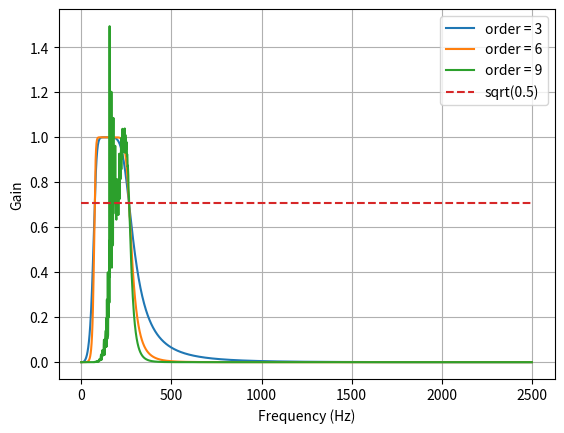

The script that saved this image: (Note: this script raises an exception after producing the figure.)
from scipy.signal import butter, lfilter

def butter_bandpass(lowcut, highcut, fs, order=5):
    nyq = 0.5 * fs
    low = lowcut / nyq
    high = highcut / nyq
    b, a = butter(order, [low, high], btype = 'band')
    return b, a

def butter_bandpass_filter(data, lowcut, highcut, fs, order=5):
    b, a = butter_bandpass(lowcut, highcut, fs, order=order)
    y = lfilter(b, a, data)
    return y

if __name__ == "__main__":
    import numpy as np
    import matplotlib.pyplot as plt
    from scipy.signal import freqz

    # sample rate + cutoff frequencies
    fs = 5000.0
    lowcut = 75     # a typicall male will talk between 85 and 180 Hz
    highcut = 265   # a typicall woman will talk between 165 and 255 Hz



     # Plot the frequency response for a few different orders.
    plt.figure(1)
    plt.clf()
    for order in [3, 6, 9]:
        b, a = butter_bandpass(lowcut, highcut, fs, order=order)
        w, h = freqz(b, a, worN=2000)
        plt.plot((fs * 0.5 / np.pi) * w, abs(h), label="order = %d" % order)

    plt.plot([0, 0.5 * fs], [np.sqrt(0.5), np.sqrt(0.5)],
             '--', label='sqrt(0.5)')
    plt.xlabel('Frequency (Hz)')
    plt.ylabel('Gain')
    plt.grid(True)
    plt.legend(loc='best')

    # Filter a noisy signal.
    T = 0.05
    nsamples = T * fs
    t = np.linspace(0, T, nsamples, endpoint=False)
    a = 0.02
    f0 = 200.0
    x = 0.1 * np.sin(2 * np.pi * 1.2 * np.sqrt(t))
    x += 0.01 * np.cos(2 * np.pi * 312 * t + 0.1)
    x += a * np.cos(2 * np.pi * f0 * t + .11)
    x += 0.03 * np.cos(2 * np.pi * 2000 * t)
    plt.figure(2)
    plt.clf()
    plt.plot(t, x, label='Noisy signal')

    y = butter_bandpass_filter(x, lowcut, highcut, fs, order=6)
    plt.plot(t, y, label='Filtered signal (%g Hz)' % f0)
    plt.xlabel('time (seconds)')
    plt.hlines([-a, a], 0, T, linestyles='--')
    plt.grid(True)
    plt.axis('tight')
    plt.legend(loc='upper left')

    plt.show()
